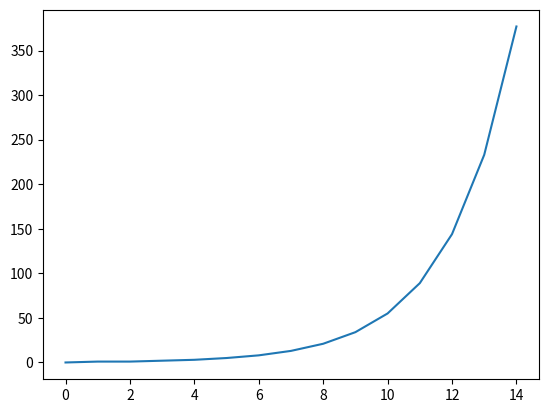

This chart was generated by the following Python code: (Note: this script raises an exception after producing the figure.)
def fib(x):
    if x <= 1:
        return x
    return fib(x-1) + fib(x-2)
fib(2)

def fib(x):
    if x <= 1:
        return x
    return fib(x-1) + fib(x-2)
fib(3)

def fib(x):
    if x <= 1:
        return x
    return fib(x-1) + fib(x-2)
fib(10)

fib(3)

fib(4)

fib(5)

fib(14)

from matplotlib import pyplot
%matplotlib inline
x = range(15)
y = [fib(n) for n in x]
pyplot.plot(x, y);

_3

Out[3]

_

ip = get_ipython()

ip.run_cell("a = 1")

a